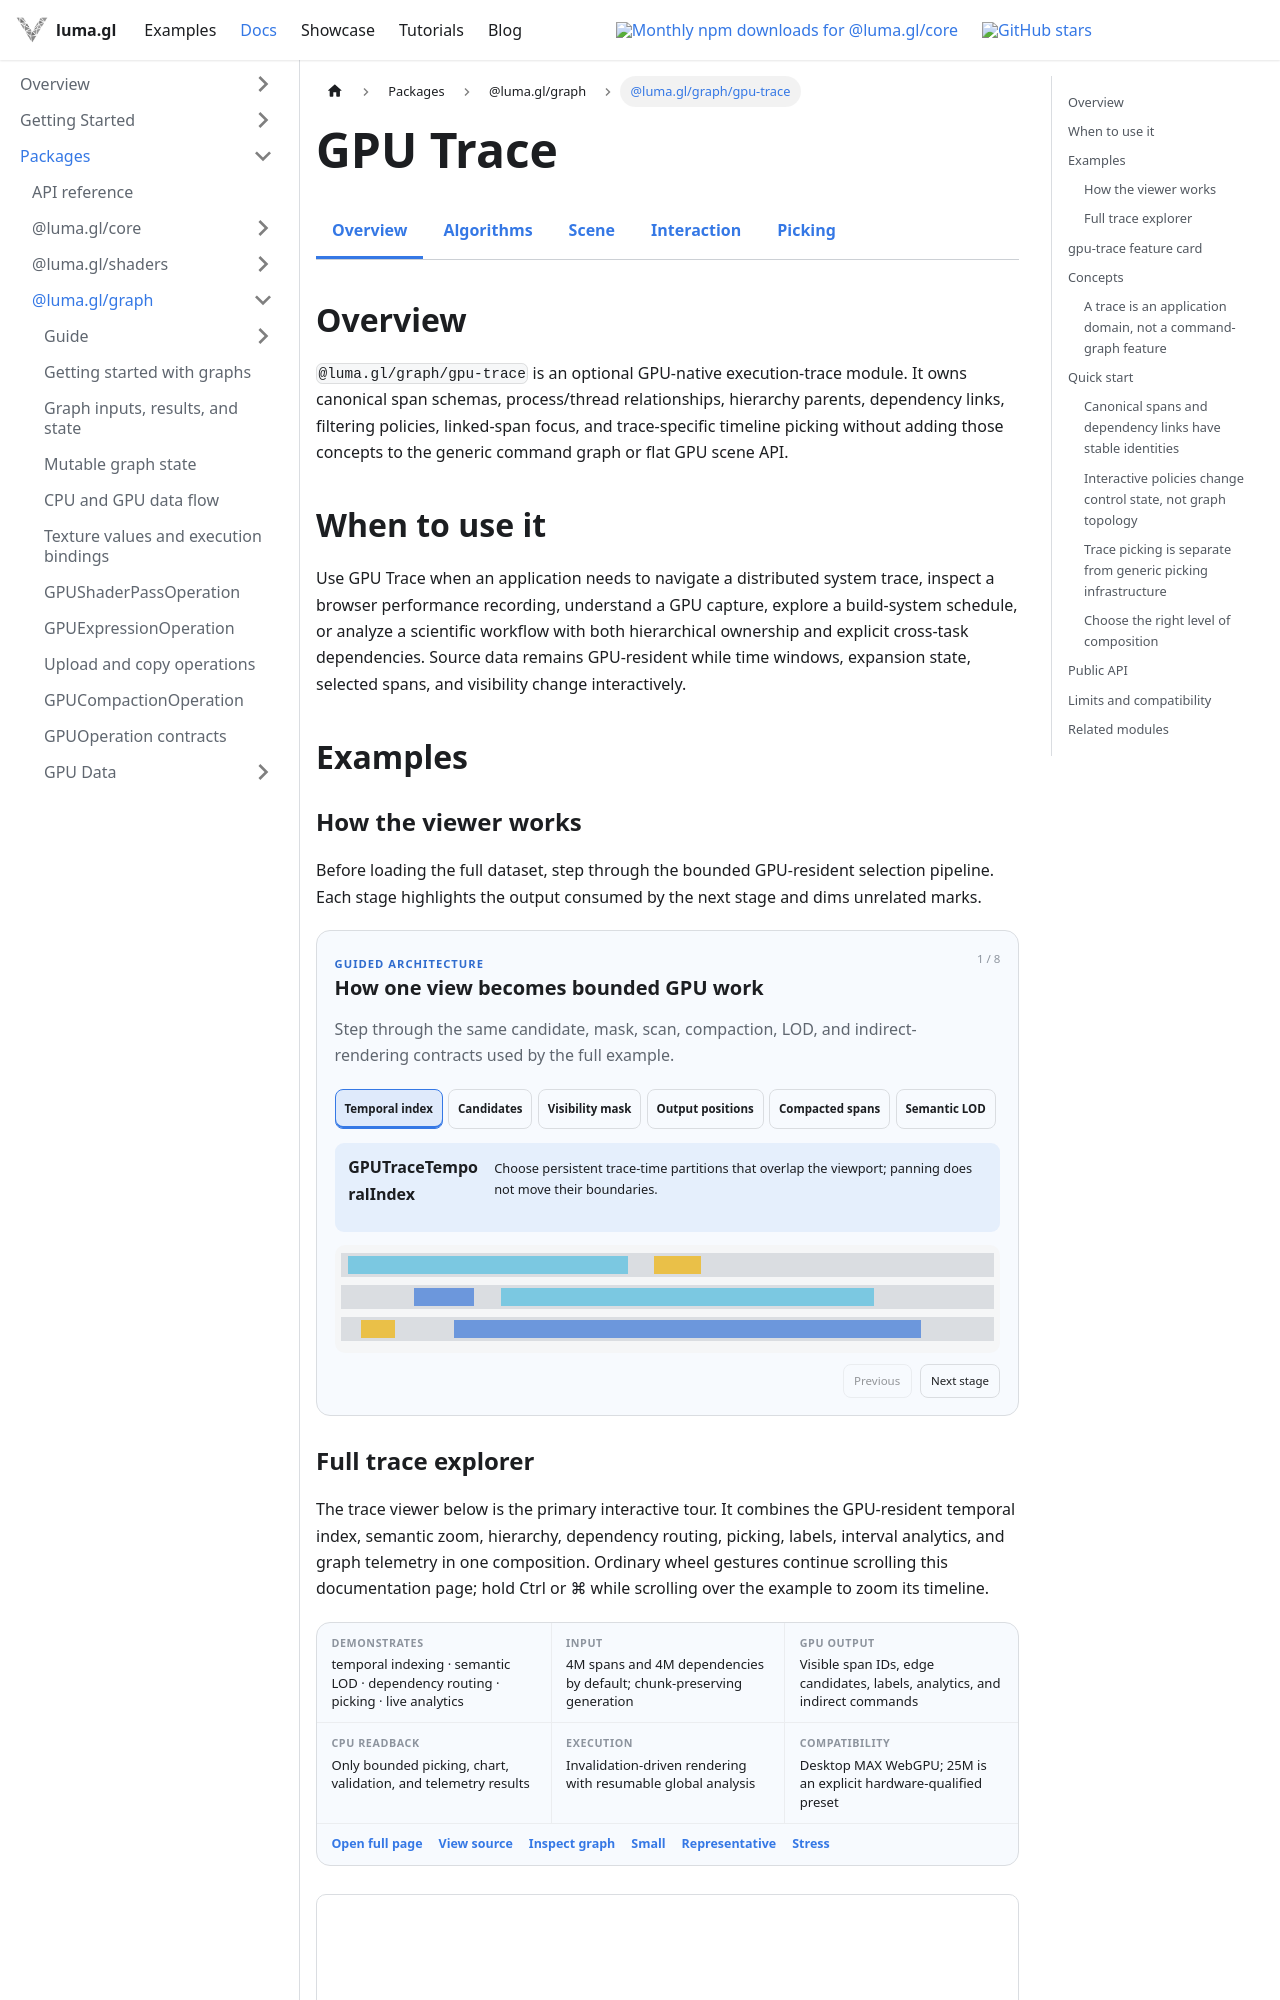

repository: visgl/luma.gl · page: next/docs/api-reference/experimental/gpu-trace.html · generator: docusaurus

import {ExperimentalDocsTabs} from '@site/src/components/docs/experimental-docs-tabs';
import {ClientOnlyLiveExample} from '@site/src/components/docs/client-only-live-example';
import {GPUExampleCard} from '@site/src/components/docs/gpu-example-card';
import {GPUTracePipelineWalkthrough} from '@site/src/components/docs/gpu-trace-pipeline-walkthrough';
import {GPUTraceViewerExample} from '@site/src/examples';

# GPU Trace

<ExperimentalDocsTabs active="gpu-trace" />

## Overview

`@luma.gl/graph/gpu-trace` is an optional GPU-native execution-trace module. It owns canonical
span schemas, process/thread relationships, hierarchy parents, dependency links, filtering
policies, linked-span focus, and trace-specific timeline picking without adding those concepts to
the generic command graph or flat GPU scene API.

## When to use it

Use GPU Trace when an application needs to navigate a distributed system trace, inspect a browser
performance recording, understand a GPU capture, explore a build-system schedule, or analyze a
scientific workflow with both hierarchical ownership and explicit cross-task dependencies. Source
data remains GPU-resident while time windows, expansion state, selected spans, and visibility
change interactively.

## Examples

### How the viewer works

Before loading the full dataset, step through the bounded GPU-resident selection pipeline. Each
stage highlights the output consumed by the next stage and dims unrelated marks.

<GPUTracePipelineWalkthrough />
